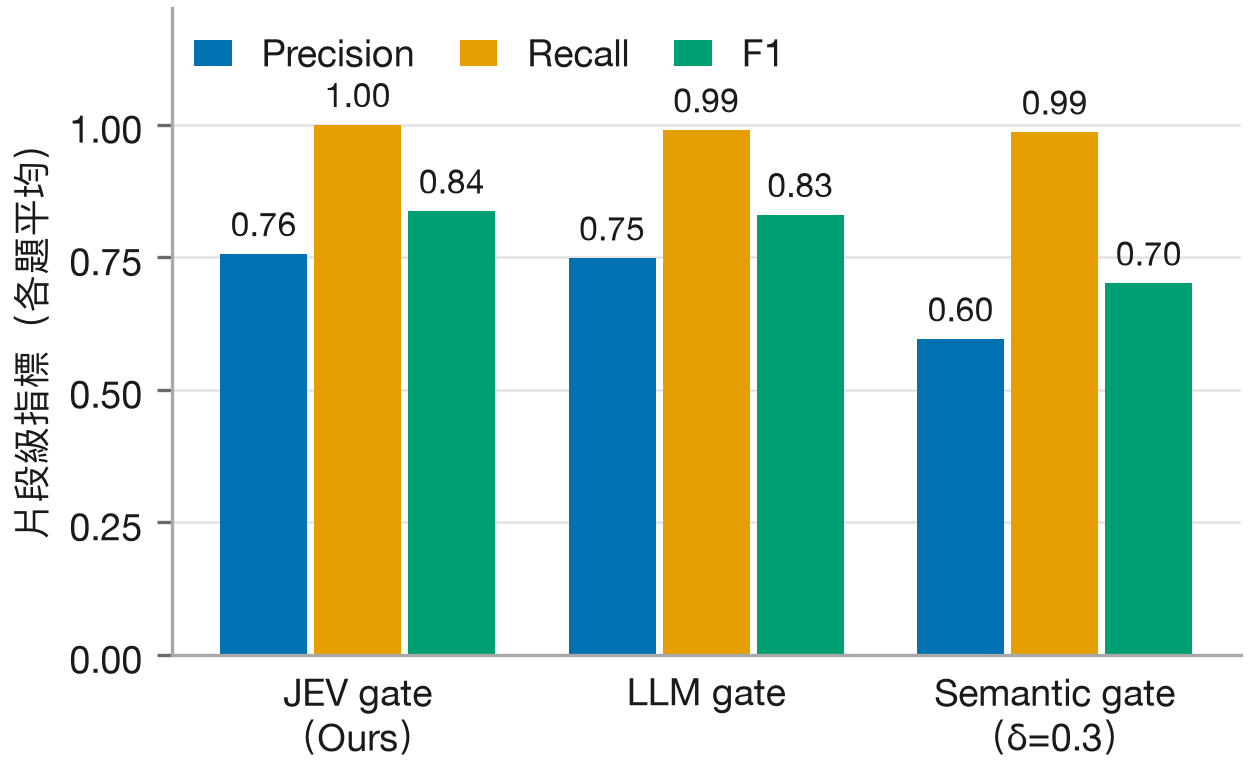

Source data for this figure (header and first rows):
key, gate, n, coverage, unsupported, coverage_lo, coverage_hi, unsupported_lo, unsupported_hi, article_recall, precision, recall, f1, passed, input_tokens, violation_rate, error, empty, gate_calls, gate_input_tokens, gate_output_tokens, embed_chars, gate_cli_usd, gate_usd
jev, JEV gate（Ours）, 50.0, 0.988, 0.58, 0.9708, 1.0, 0.44, 0.72, 1.0, 0.7565, 1.0, 0.837, 6.24, 3803, 0.0, 0.0, 0.0, 9.52, 4203, 209.4, 0.0, 0.0, 0.0001765
llm, LLM gate, 50.0, 0.976, 0.6, 0.9429, 0.9975, 0.46, 0.74, 0.99, 0.7484, 0.99, 0.8303, 6.1, 4198, 0.0, 0.0, 0.0, 9.52, 12443, 1944, 0.0, 0.002442, 0.002216
semantic, Semantic gate（δ=0.3）, 50.0, 0.9743, 0.68, 0.941, 0.9967, 0.54, 0.8, 0.99, 0.5959, 0.986, 0.7011, 8.54, 4110, 0.0, 0.0, 0.0, 0.0, 0.0, 0.0, 576.8, 0.0, 0.0001125
